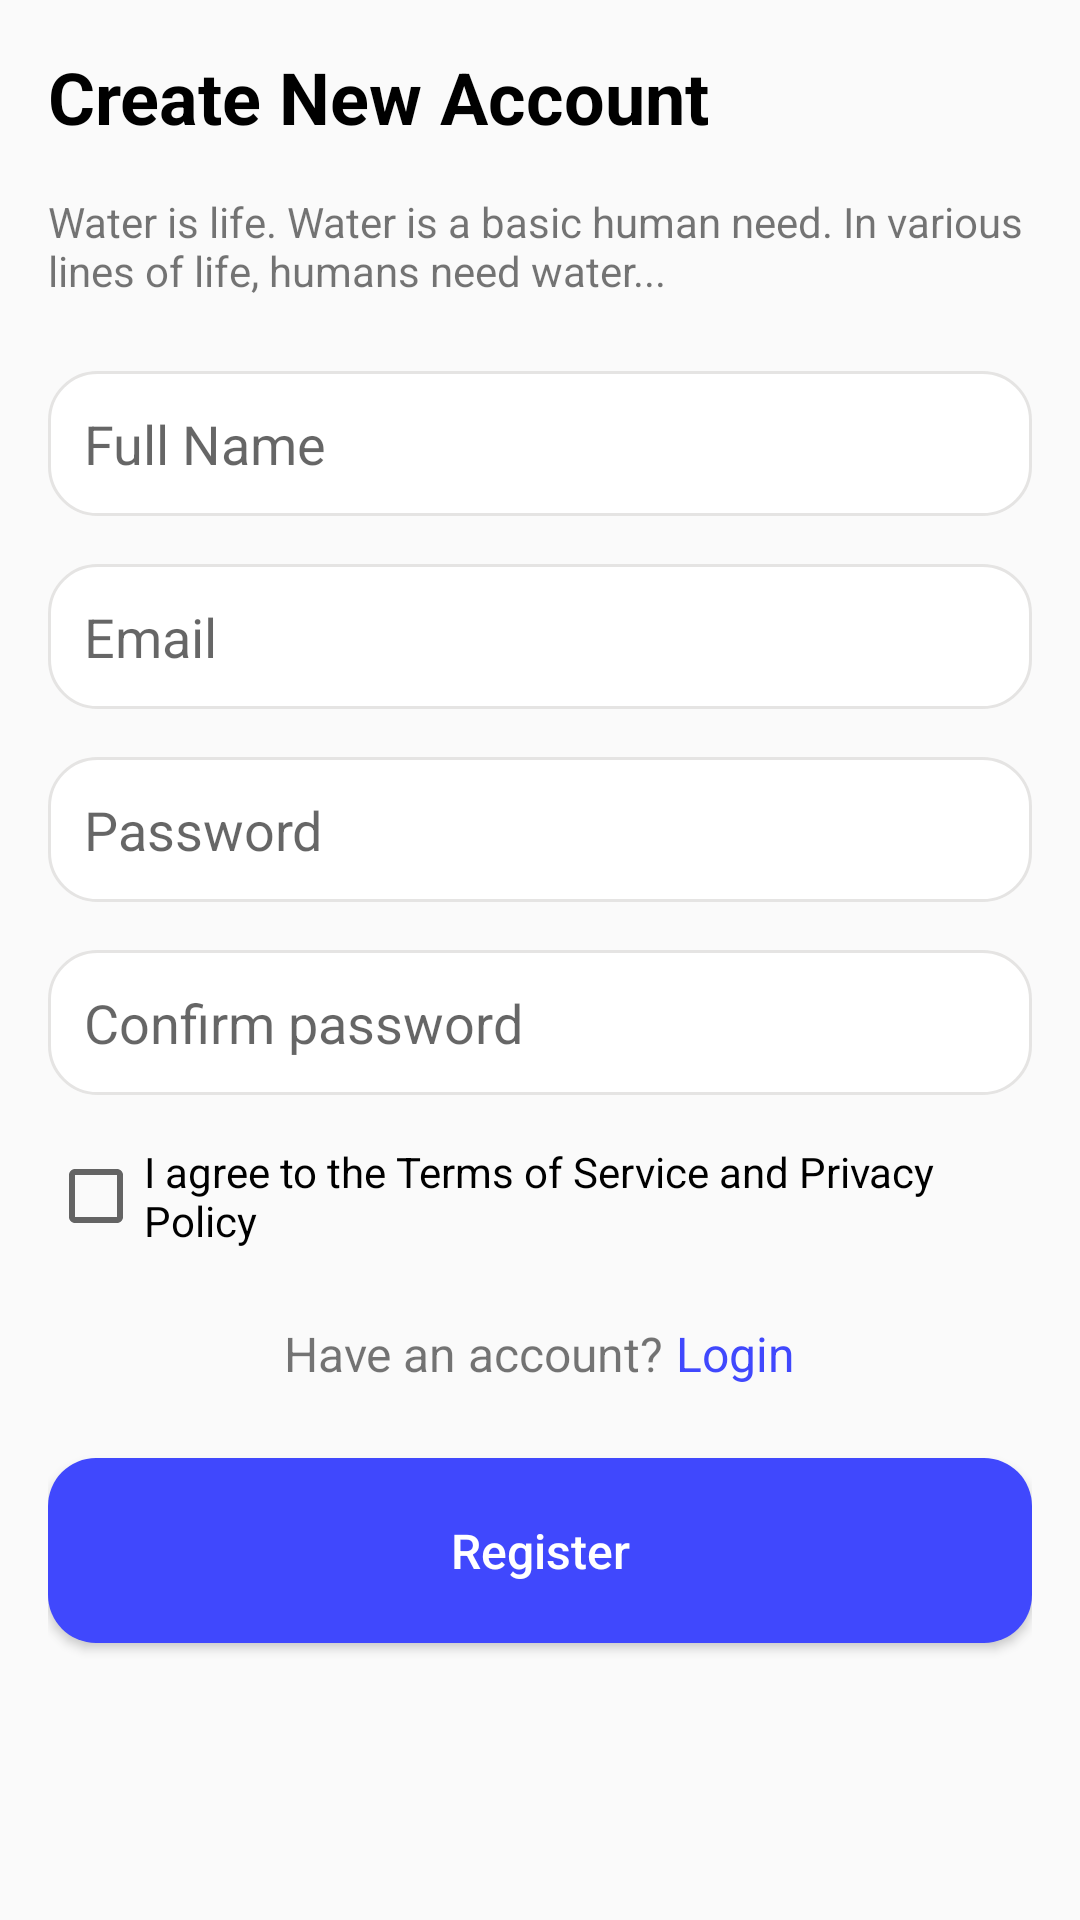

Produce the Android XML layout that renders to this screen, including the resource entries it uses.
<!-- AndroidManifest.xml: application theme Theme.PetTradingPlatform -->
<!-- res/layout/activity_register.xml -->
<?xml version="1.0" encoding="utf-8"?>
<LinearLayout xmlns:android="http://schemas.android.com/apk/res/android"
    android:layout_width="match_parent"
    android:layout_height="match_parent"
    xmlns:app="http://schemas.android.com/apk/res-auto"
    xmlns:tools="http://schemas.android.com/tools"
    android:orientation="vertical"
    tools:context=".RegisterActivity"
    android:padding="16dp">

    <TextView
        android:layout_width="wrap_content"
        android:layout_height="wrap_content"
        android:text="Create New Account"
        android:textColor="@color/black"
        android:textSize="24sp"
        android:textStyle="bold"
        android:layout_marginBottom="16dp"/>

    <TextView
        android:layout_width="wrap_content"
        android:layout_height="wrap_content"
        android:text="Water is life. Water is a basic human need. In various lines of life, humans need water..."
        android:textSize="14sp"
        android:layout_marginBottom="24dp"/>

    <EditText
        android:id="@+id/fullNameEditText"
        android:layout_width="match_parent"
        android:layout_height="wrap_content"
        android:hint="Full Name"
        android:background="@drawable/custom_input_text"
        android:textSize="18dp"
        android:padding="12dp"
        android:inputType="textPersonName"
        android:layout_marginBottom="16dp"/>

    <EditText
        android:id="@+id/emailEditText"
        android:layout_width="match_parent"
        android:layout_height="wrap_content"
        android:hint="Email"
        android:background="@drawable/custom_input_text"
        android:textSize="18dp"
        android:padding="12dp"
        android:inputType="textEmailAddress"
        android:layout_marginBottom="16dp"/>

    <EditText
        android:id="@+id/passwordEditText"
        android:layout_width="match_parent"
        android:layout_height="wrap_content"
        android:hint="Password"
        android:background="@drawable/custom_input_text"
        android:textSize="18dp"
        android:padding="12dp"
        android:inputType="textPassword"
        android:layout_marginBottom="16dp"/>

    <EditText
        android:id="@+id/confirmPasswordEditText"
        android:layout_width="match_parent"
        android:layout_height="wrap_content"
        android:hint="Confirm password"
        android:background="@drawable/custom_input_text"
        android:textSize="18dp"
        android:padding="12dp"
        android:inputType="textPassword"
        android:layout_marginBottom="16dp"/>

    <CheckBox
        android:id="@+id/termsCheckBox"
        android:layout_width="wrap_content"
        android:layout_height="wrap_content"
        android:text="I agree to the Terms of Service and Privacy Policy"
        android:textSize="14sp"
        android:layout_marginBottom="24dp"/>
    <LinearLayout
        android:layout_width="match_parent"
        android:layout_height="wrap_content"
        android:orientation="horizontal"
        android:gravity="center">
        <TextView
            android:layout_width="wrap_content"
            android:layout_height="wrap_content"
            android:text="Have an account? "
            android:clickable="true"
            android:textSize="16sp"
            android:layout_gravity="center_horizontal"
            android:layout_marginBottom="24dp"/>
        <TextView
            android:id="@+id/loginTextView"
            android:layout_width="wrap_content"
            android:layout_height="wrap_content"
            android:text="Login"
            android:textColor="@color/indigo_A700"
            android:clickable="true"
            android:textSize="16sp"
            android:layout_gravity="center_horizontal"
            android:layout_marginBottom="24dp"/>
    </LinearLayout>
    <Button
        android:id="@+id/getStartedButton"
        android:layout_width="match_parent"
        android:layout_height="wrap_content"
        android:text="Register"
        android:textSize="16dp"
        android:paddingVertical="20dp"
        android:background="@drawable/custom_button_selected"
        android:textColor="@color/white"
        android:textAllCaps="false" />

</LinearLayout>
<!-- resources referenced by this layout -->
<resources>
  <color name="black">#FF000000</color>
  <color name="indigo_A700">#4048fd</color>
  <color name="white">#FFFFFFFF</color>
  <!-- drawable custom_button_selected (drawable) -->
  <?xml version="1.0" encoding="utf-8"?>
  <shape xmlns:android="http://schemas.android.com/apk/res/android" android:shape="rectangle">
      <solid android:color="@color/indigo_A700"/>
      <corners android:radius="16dp"/>
  </shape>
  <!-- drawable custom_input_text (drawable) -->
  <?xml version="1.0" encoding="utf-8"?>
  <shape xmlns:android="http://schemas.android.com/apk/res/android" android:shape="rectangle">
      <solid android:color="@color/white"/>
      <stroke android:color="@color/gray_300" android:width="1dp"/>
      <corners android:radius="16dp"/>
  </shape>
  <style name="Theme.PetTradingPlatform" parent="Base.Theme.PetTradingPlatform" />
  <color name="gray_300">#e5e4e3</color>
  <style name="Base.Theme.PetTradingPlatform" parent="Theme.AppCompat.DayNight">
  
      </style>
</resources>
